Labelled photos from "data_final", an image-classification folder in Vojeshwini/Black-pepper-disease-detection-using-AI. The possible labels are: foot rot, healthy, leaf blight, pollu disease, slow decline, yellow mottle virus.

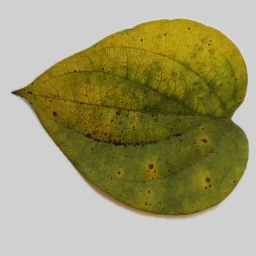
Label: slow decline

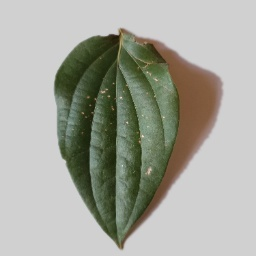
Label: pollu disease

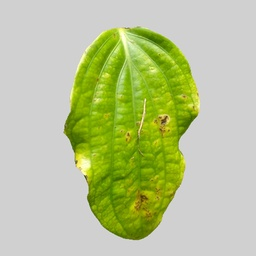
Label: yellow mottle virus

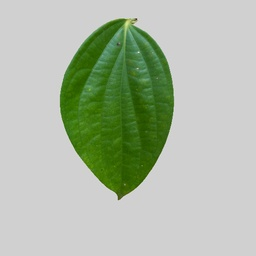
Label: healthy

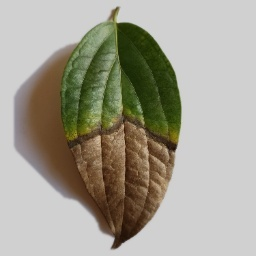
Label: foot rot

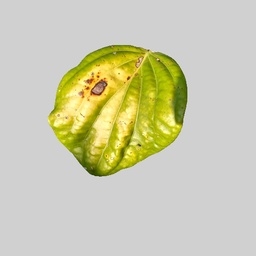
Label: leaf blight
